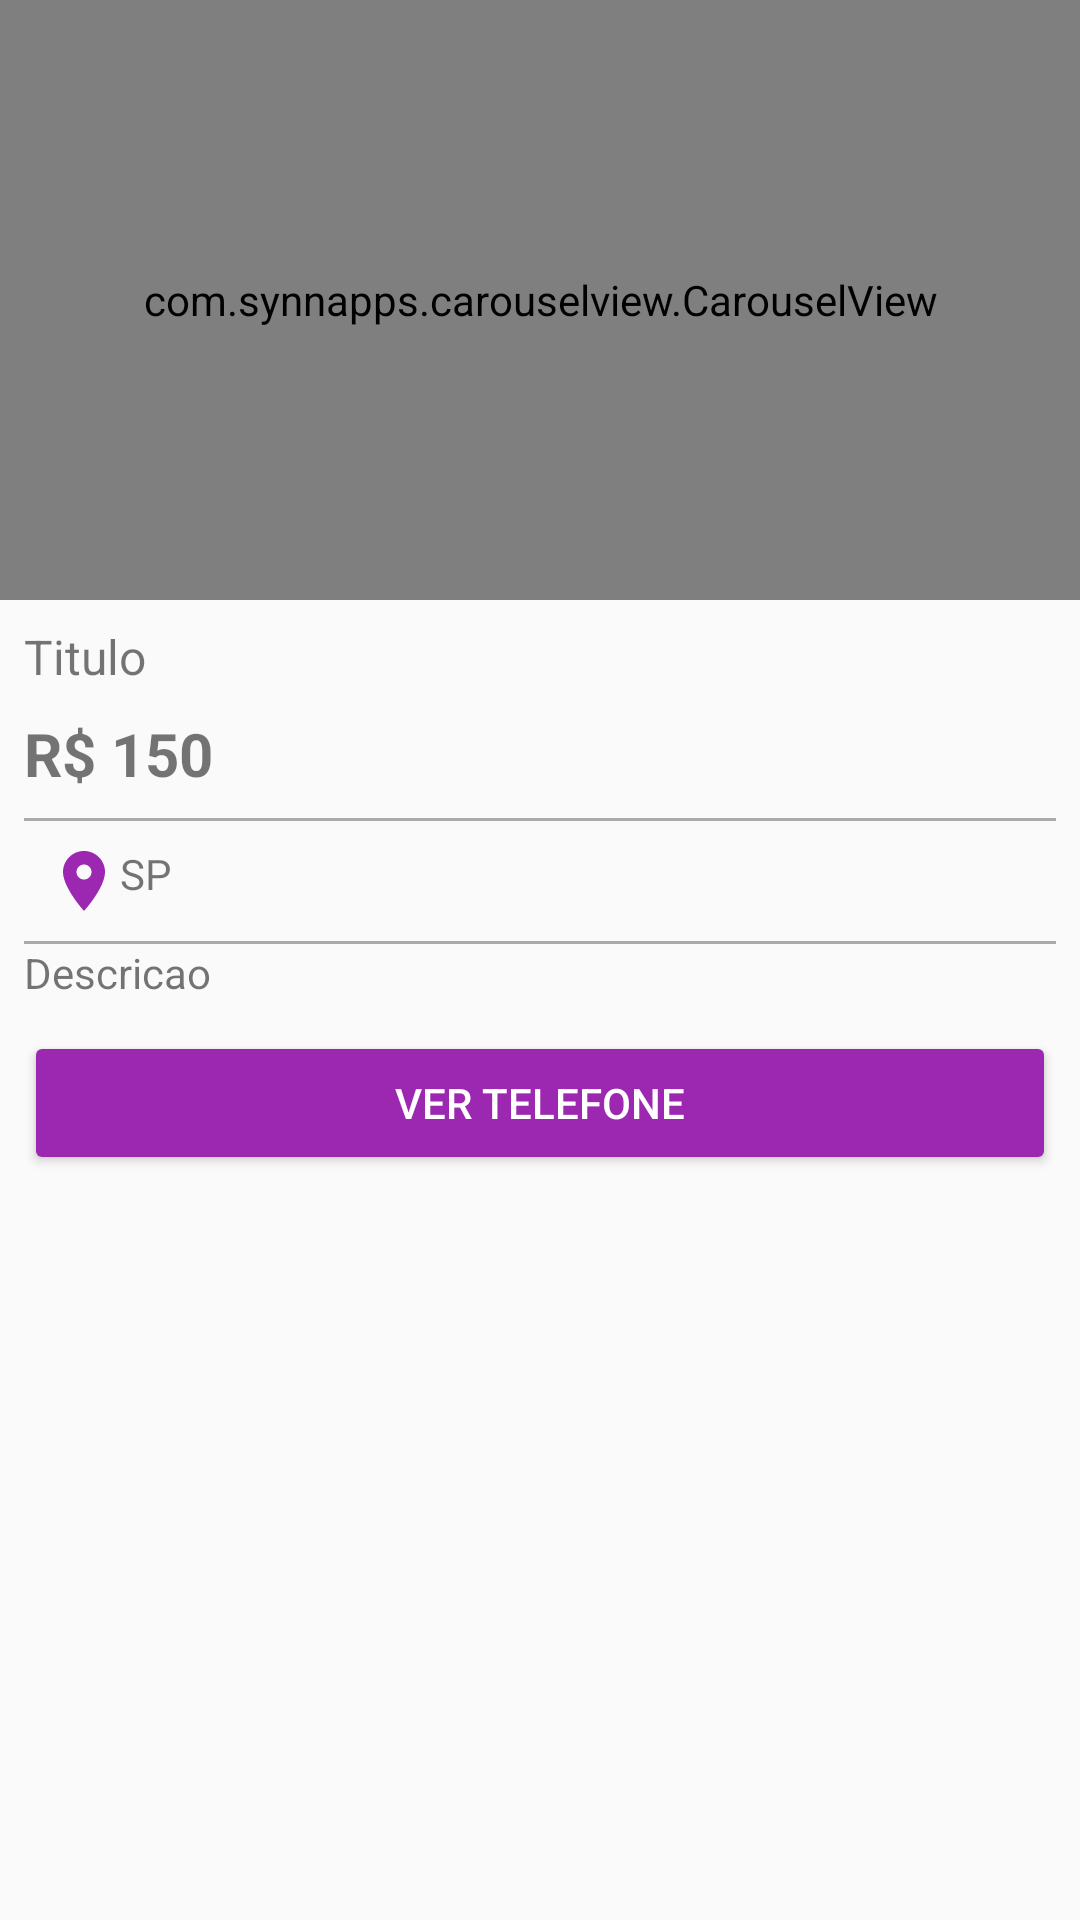

Here is an Android app screen rendered from its layout file. Give the layout XML and the strings, colors and styles it references.
<!-- AndroidManifest.xml: application theme Theme.OlxProjeto -->
<!-- res/layout/activity_detalhes_do_produto.xml -->
<?xml version="1.0" encoding="utf-8"?>
<LinearLayout xmlns:android="http://schemas.android.com/apk/res/android"
    xmlns:app="http://schemas.android.com/apk/res-auto"
    xmlns:tools="http://schemas.android.com/tools"
    android:layout_width="match_parent"
    android:layout_height="match_parent"
    android:orientation="vertical"
    tools:context=".activity.DetalhesDoProdutoActivity">

    <com.synnapps.carouselview.CarouselView
        android:id="@+id/carouselView"
        android:layout_width="match_parent"
        android:layout_height="200dp"
        app:fillColor="#FFFFFFFF"
        app:pageColor="#00000000"
        app:radius="6dp"
        app:slideInterval="3000"
        app:strokeColor="#FF777777"
        app:strokeWidth="1dp" />

    <TextView
        android:id="@+id/textTituloDetalhe"
        android:layout_width="match_parent"
        android:layout_height="wrap_content"
        android:layout_marginStart="8dp"
        android:layout_marginLeft="8dp"
        android:layout_marginTop="8dp"
        android:layout_marginEnd="8dp"
        android:layout_marginRight="8dp"
        android:text="Titulo"
        android:textSize="16sp" />

    <TextView
        android:id="@+id/textPrecoDetalhe"
        android:layout_width="match_parent"
        android:layout_height="wrap_content"
        android:layout_marginStart="8dp"
        android:layout_marginLeft="8dp"
        android:layout_marginTop="8dp"
        android:layout_marginEnd="8dp"
        android:layout_marginRight="8dp"
        android:paddingBottom="8dp"
        android:text="R$ 150"
        android:textSize="20sp"
        android:textStyle="bold" />

    <View
        android:layout_width="match_parent"
        android:layout_height="1dp"
        android:layout_marginStart="8dp"
        android:layout_marginLeft="8dp"
        android:layout_marginEnd="8dp"
        android:layout_marginRight="8dp"
        android:background="@android:color/darker_gray" />

    <TextView
        android:id="@+id/textEstadoDetalhe"
        android:layout_width="match_parent"
        android:layout_height="wrap_content"
        android:layout_marginStart="8dp"
        android:layout_marginLeft="8dp"
        android:layout_marginEnd="8dp"
        android:layout_marginRight="8dp"
        android:drawableLeft="@drawable/ic_local_24"
        android:padding="8dp"
        android:text="SP" />

    <View
        android:layout_width="match_parent"
        android:layout_height="1dp"
        android:layout_marginStart="8dp"
        android:layout_marginLeft="8dp"
        android:layout_marginEnd="8dp"
        android:layout_marginRight="8dp"
        android:background="@android:color/darker_gray" />

    <TextView
        android:id="@+id/textdescricaoDetalhe"
        android:layout_width="match_parent"
        android:layout_height="wrap_content"
        android:layout_marginStart="8dp"
        android:layout_marginLeft="8dp"
        android:layout_marginEnd="8dp"
        android:layout_marginRight="8dp"
        android:paddingBottom="10dp"
        android:text="Descricao" />

    <Button
        android:id="@+id/button2"
        android:layout_width="match_parent"
        android:layout_height="wrap_content"
        android:layout_marginStart="8dp"
        android:layout_marginLeft="8dp"
        android:layout_marginEnd="8dp"
        android:layout_marginRight="8dp"
        android:onClick="visualizarTelefone"
        android:text="Ver Telefone"
        android:theme="@style/botaoPadrao" />


</LinearLayout>
<!-- resources referenced by this layout -->
<resources>
  <!-- drawable ic_local_24 (drawable) -->
  <vector android:height="24dp" android:tint="#9c27b0"
      android:viewportHeight="24" android:viewportWidth="24"
      android:width="24dp" xmlns:android="http://schemas.android.com/apk/res/android">
      <path android:fillColor="#9c27b0"
          android:pathData="M12,2C8.13,2 5,5.13 5,9c0,5.25 7,13 7,13s7,-7.75 7,-13c0,-3.87 -3.13,-7 -7,-7zM12,11.5c-1.38,0 -2.5,-1.12 -2.5,-2.5s1.12,-2.5 2.5,-2.5 2.5,1.12 2.5,2.5 -1.12,2.5 -2.5,2.5z"/>
  </vector>
  <style name="botaoPadrao" parent="Theme.AppCompat.Light">
  
          <item name="colorControlHighlight">#d500f9</item>
          <item name="colorButtonNormal">#9c27b0</item>
          <item name="android:textColor">@color/white</item>
      </style>
  <style name="Theme.OlxProjeto" parent="Theme.AppCompat.Light.DarkActionBar">
          
          <item name="colorPrimary">#9c27b0</item>
          <item name="colorPrimaryDark">#7b1fa2</item>
          <item name="colorAccent">#ff5722</item>
          
      </style>
  <!-- not gathered from this repository: default colours our renderer supplied (Android Studio template values) -->
  <color name="white">#FFFFFFFF</color>
</resources>
